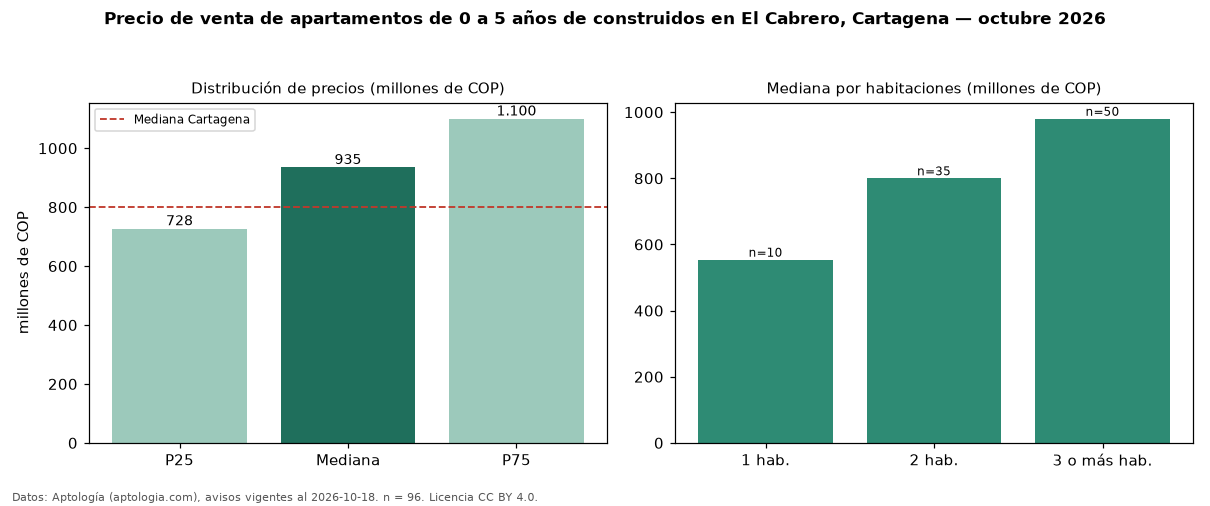

Values plotted in this chart, from the file beside it:
seccion, metrica, valor, moneda, n
filtro, edad1, de 0 a 5 años de construidos, , 96
precio, p25, 727500000, COP, 96
precio, mediana, 935000000, COP, 96
precio, p75, 1100000000, COP, 96
precio, minimo, 385000000, COP, 96
precio, maximo, 3500000000, COP, 96
m2, mediana_precio_m2, 8593544, COP, 90
m2, area_mediana_m2, 101.5, m2, 90
admin, mediana_admin_mes, 838000, COP, 71
banos, mediana_banos, 2.0, , 
parqueadero, pct_con_parqueadero, 98.9, %, 88
estrato, estrato_mas_frecuente, 5, , 92
habitaciones, 1, 554000000, COP, 10
habitaciones, 2, 800000000, COP, 35
habitaciones, 3+, 980000000, COP, 50
ciudad, mediana_ciudad_referencia, 800000000, COP, 
ciudad, mediana_m2_ciudad, 7857143, COP, 
fuente, fecha_datos, 2026-10-18, , 
fuente, atribucion, https://www.aptologia.com/venta/cartagen…, , 
fuente, licencia, CC BY 4.0, , 
